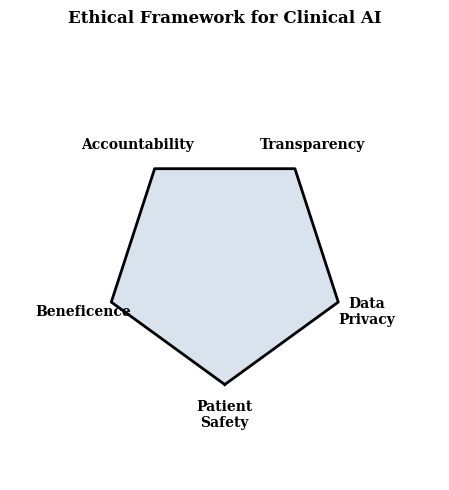

This chart was generated by the following Python code: (Note: this script raises an exception after producing the figure.)
"""
Figure 8: Ethical Framework Pentagon

Pentagon diagram showing the five key ethical considerations.
"""

import matplotlib.pyplot as plt
import numpy as np
from pathlib import Path

plt.rcParams.update({'font.family': 'serif', 'font.size': 10,
                     'figure.dpi': 300, 'savefig.dpi': 300})


def create_figure():
    fig, ax = plt.subplots(figsize=(5.0, 5.0))

    # Pentagon vertices
    angles = np.linspace(0, 2*np.pi, 6)
    x = np.cos(angles - np.pi/2)
    y = np.sin(angles - np.pi/2)

    # Draw pentagon
    ax.plot(x, y, 'k-', linewidth=2)
    ax.fill(x, y, color='#4477AA', alpha=0.2)

    # Labels
    labels = ['Patient\nSafety', 'Data\nPrivacy', 'Transparency',
              'Accountability', 'Beneficence']

    for i, label in enumerate(labels):
        ax.text(x[i]*1.25, y[i]*1.25, label,
                ha='center', va='center',
                fontsize=10, fontweight='bold')

    ax.set_xlim(-1.8, 1.8)
    ax.set_ylim(-1.8, 1.8)
    ax.set_aspect('equal')
    ax.axis('off')
    ax.set_title('Ethical Framework for Clinical AI',
                 fontweight='bold', fontsize=12, pad=20)

    plt.tight_layout()
    return fig


def save_figure(fig, output_dir=None):
    if output_dir is None:
        output_dir = Path(__file__).parent / 'output'
    output_dir.mkdir(parents=True, exist_ok=True)
    fig.savefig(output_dir / 'figure8_ethical_framework.pdf',
                format='pdf', bbox_inches='tight')
    fig.savefig(output_dir / 'figure8_ethical_framework.png',
                format='png', bbox_inches='tight', dpi=300)
    print('Saved: figure8_ethical_framework.pdf/.png')


def main():
    print("Generating Figure 8: Ethical Framework...")
    fig = create_figure()
    save_figure(fig)
    print("Done!")


if __name__ == '__main__':
    main()
